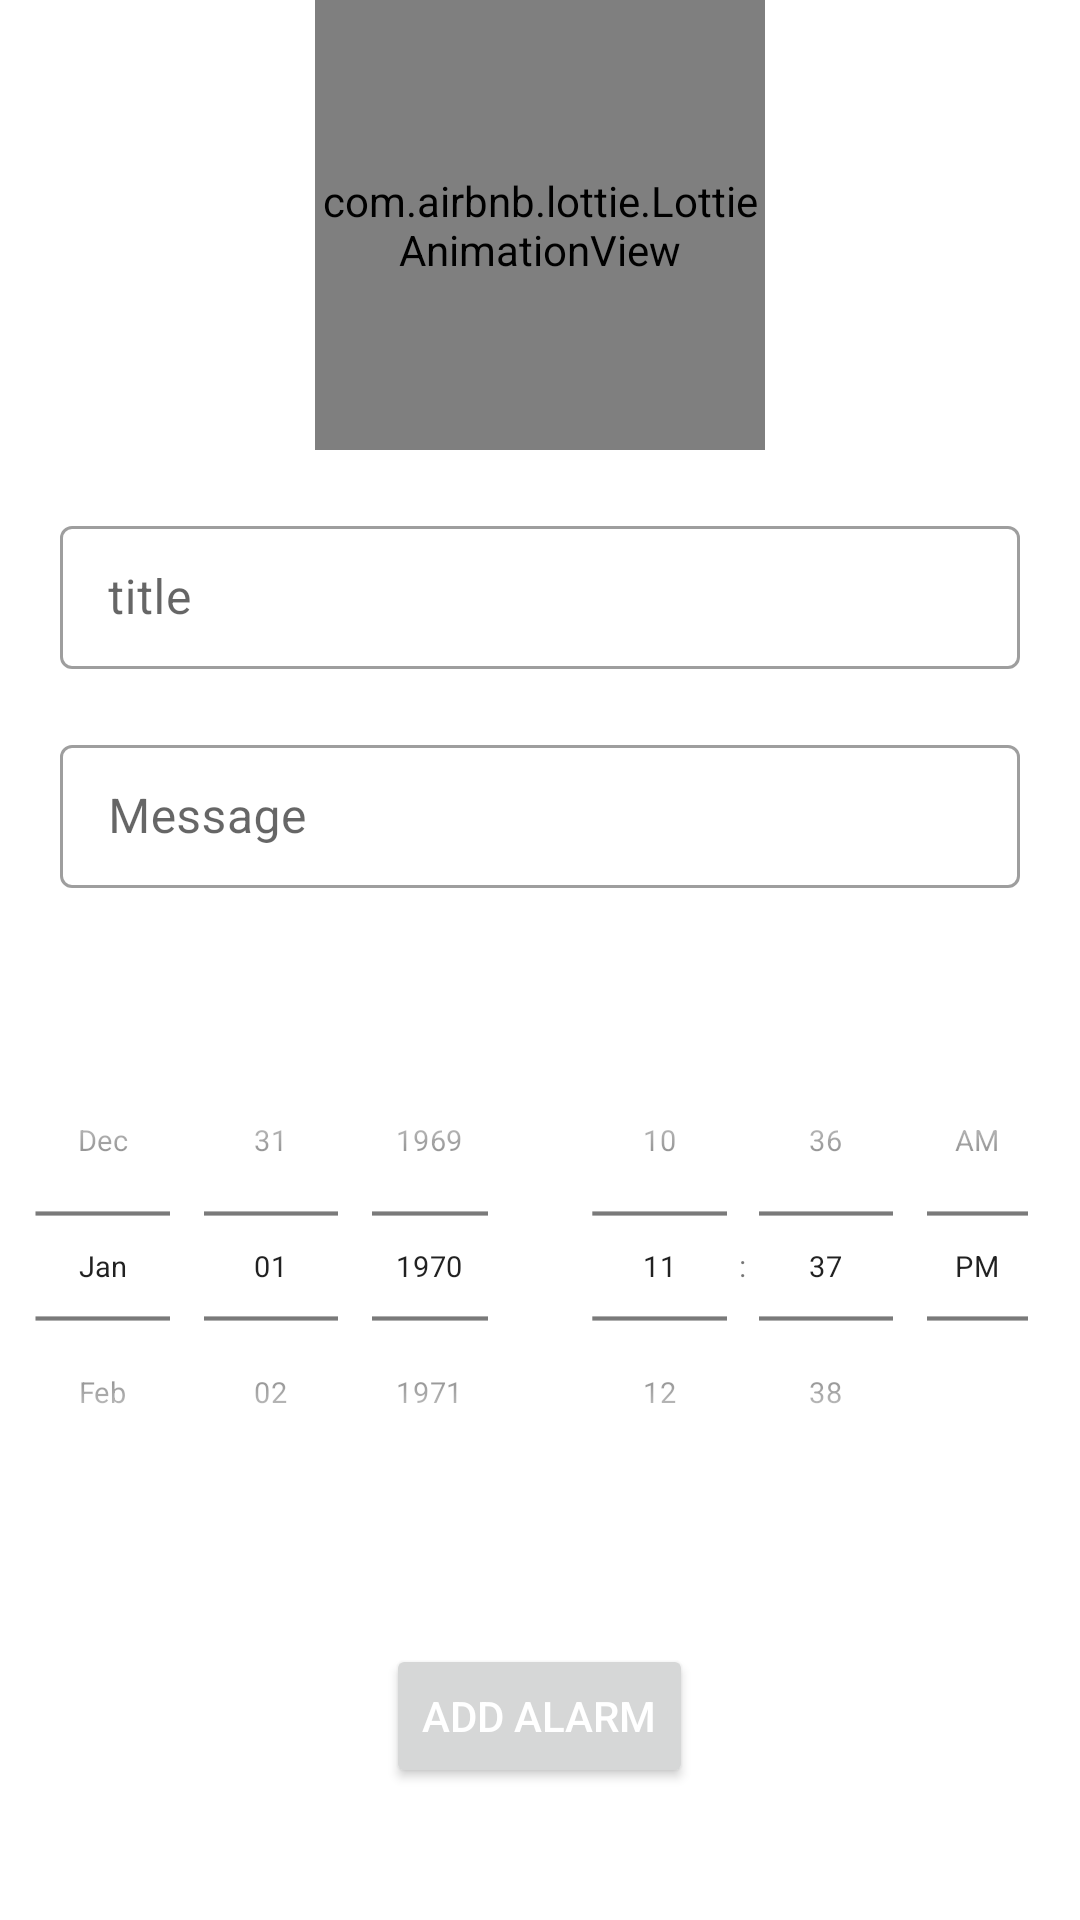

The Android layout XML behind this screen, and the referenced resources:
<!-- AndroidManifest.xml: application theme Theme.Plant_Life -->
<!-- res/layout/activity_notifications.xml -->
<?xml version="1.0" encoding="utf-8"?>
<LinearLayout
    xmlns:android="http://schemas.android.com/apk/res/android"
    xmlns:tools="http://schemas.android.com/tools"
    xmlns:app="http://schemas.android.com/apk/res-auto"
    android:layout_width="match_parent"
    android:layout_height="match_parent"
    android:orientation="vertical"
    tools:context=".NotificationsActivity">

    <com.airbnb.lottie.LottieAnimationView
        android:id="@+id/animationView"
        android:layout_gravity="center"
        android:layout_width="150dp"
        android:layout_height="150dp"
        android:layout_above="@+id/titleET"
        android:layout_below="@+id/parent"
        app:lottie_rawRes="@raw/alarmlotti"
        app:lottie_autoPlay="true"
        app:lottie_loop="true"
        app:lottie_url="REPLACE_JSON_URL" />

    <com.google.android.material.textfield.TextInputLayout
        android:layout_width="match_parent"
        android:layout_height="wrap_content"
        android:paddingHorizontal="20dp"
        android:layout_marginTop="20dp"
        style="@style/Widget.MaterialComponents.TextInputLayout.OutlinedBox.Dense">

        <com.google.android.material.textfield.TextInputEditText
            android:id="@+id/titleET"

            android:layout_width="match_parent"
            android:layout_height="wrap_content"
            android:hint="@string/title" />

    </com.google.android.material.textfield.TextInputLayout>

    <com.google.android.material.textfield.TextInputLayout
        android:layout_width="match_parent"
        android:layout_height="wrap_content"
        android:paddingHorizontal="20dp"
        android:layout_marginTop="20dp"
        style="@style/Widget.MaterialComponents.TextInputLayout.OutlinedBox.Dense">

        <com.google.android.material.textfield.TextInputEditText
            android:id="@+id/messageET"
            android:layout_width="match_parent"
            android:layout_height="wrap_content"
            android:hint="@string/message" />

    </com.google.android.material.textfield.TextInputLayout>

    <LinearLayout
        android:layout_width="match_parent"
        android:layout_height="wrap_content"
        android:layout_marginTop="20dp">

        <DatePicker
            android:id="@+id/datePicker"
            android:layout_width="0dp"
            android:layout_weight="1"
            android:layout_height="wrap_content"
            android:datePickerMode="spinner"
            android:calendarViewShown="false"
            android:layout_gravity="center"
            android:scaleY="0.7"
            android:scaleX="0.7"
            android:layout_marginLeft="-30dp"
            android:layout_marginRight="-30dp"
            />
        <TimePicker
            android:id="@+id/timePicker"
            android:layout_width="0dp"
            android:layout_weight="1"
            android:layout_height="wrap_content"
            android:timePickerMode="spinner"
            android:layout_gravity="center"
            android:scaleY="0.7"
            android:scaleX="0.7"
            android:layout_marginLeft="-30dp"
            android:layout_marginRight="-30dp"/>
    </LinearLayout>

    <Button
        android:id="@+id/submitButton"
        android:layout_marginTop="20dp"
        android:layout_gravity="center"
        android:textColor="@color/white"
        android:text="@string/add_alarm"
        android:layout_width="wrap_content"
        android:layout_height="wrap_content"/>

</LinearLayout>
<!-- resources referenced by this layout -->
<resources>
  <color name="white">#FFFFFFFF</color>
  <string name="add_alarm">Add Alarm</string>
  <string name="message">Message</string>
  <string name="title">title</string>
  <style name="Theme.Plant_Life" parent="Theme.MaterialComponents.DayNight.DarkActionBar">
          
          <item name="colorPrimary">@color/whitegreen2</item>
          <item name="colorPrimaryVariant">@color/whitegreen2</item>
          <item name="colorOnPrimary">@color/greenicon</item>
          
          <item name="colorSecondary">@color/greenicon</item>
          <item name="colorSecondaryVariant">@color/greenicon</item>
          <item name="colorOnSecondary">@color/whitegreen2</item>
          
          <item name="android:statusBarColor" tools:targetApi="l">?attr/colorPrimaryVariant</item>
          
      </style>
  <color name="whitegreen2">#a7c7b5</color>
  <color name="greenicon">#CE2F4035</color>
</resources>
